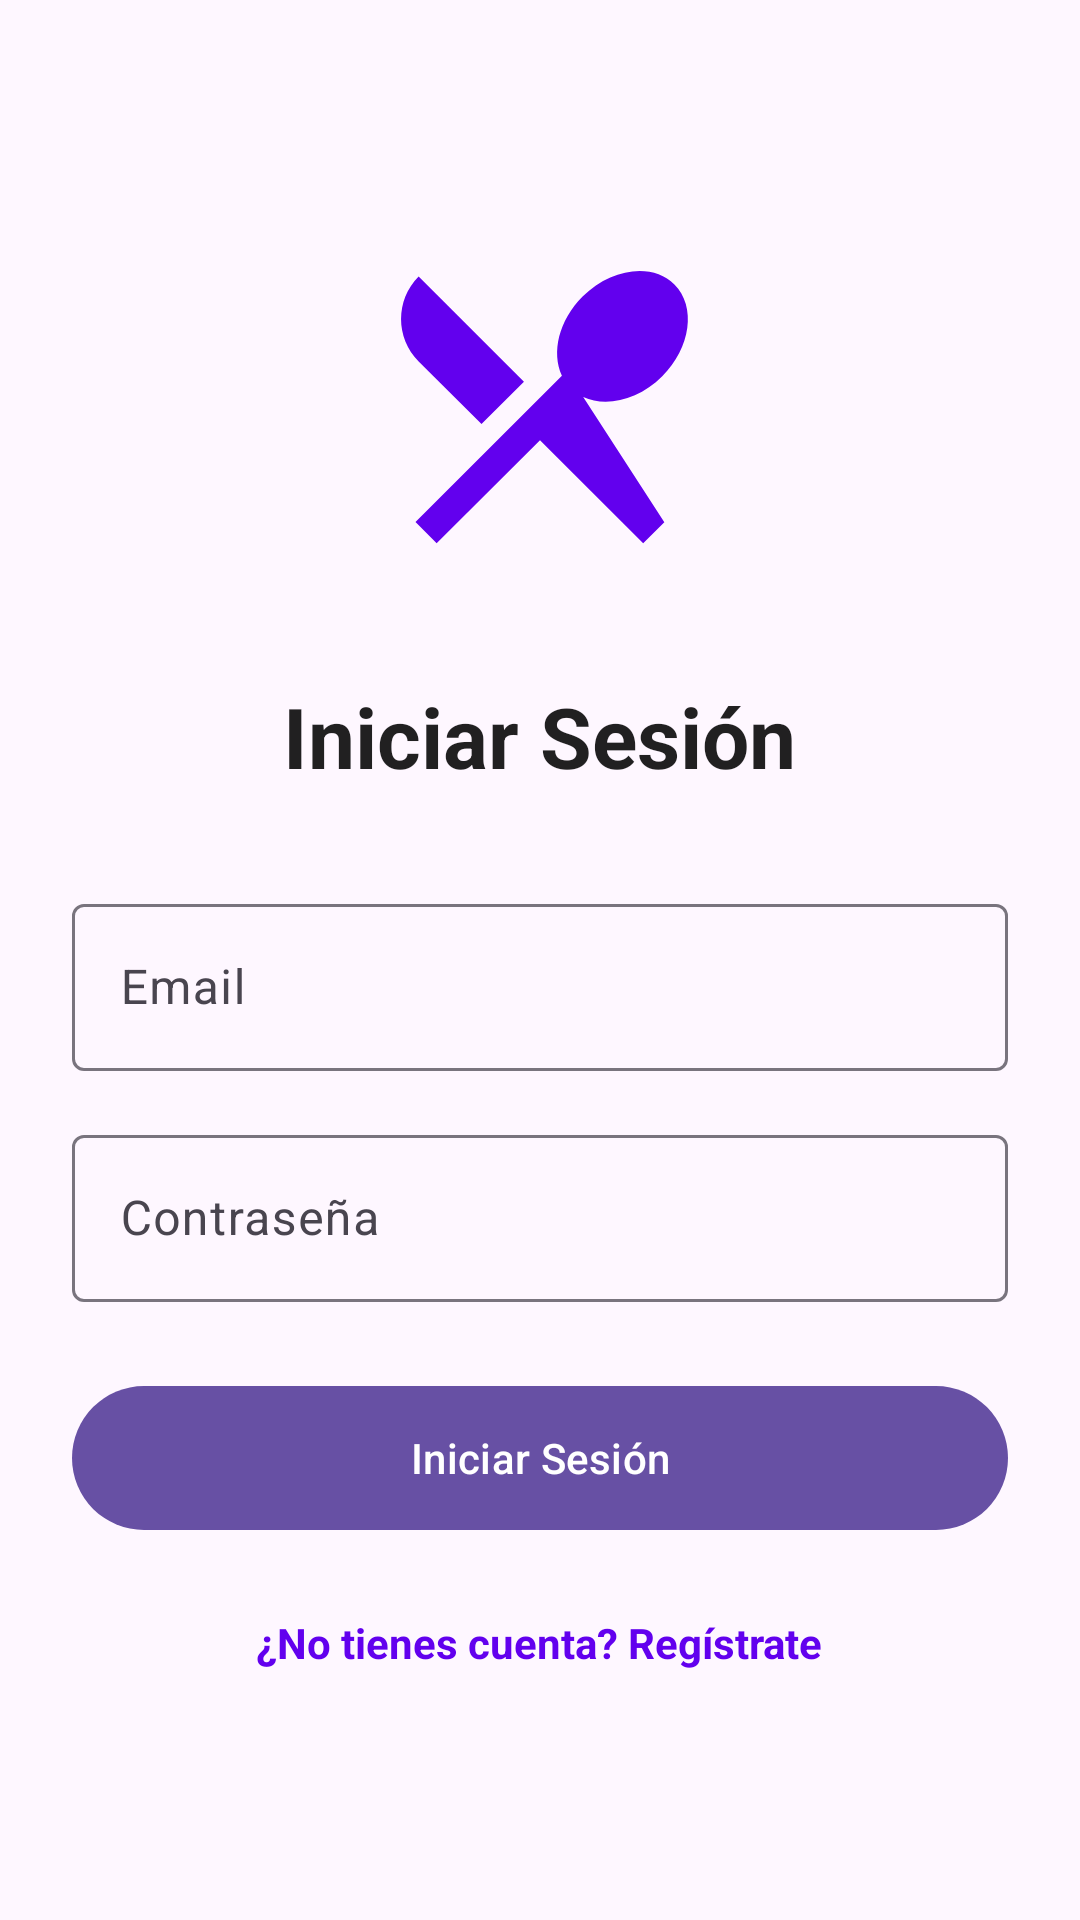

Android layout source for this screen:
<!-- AndroidManifest.xml: application theme Theme.DeliveryAdministration -->
<!-- res/layout/activity_login.xml -->
<LinearLayout xmlns:android="http://schemas.android.com/apk/res/android"
    xmlns:app="http://schemas.android.com/apk/res-auto"
    android:layout_width="match_parent"
    android:layout_height="match_parent"
    android:orientation="vertical"
    android:padding="24dp"
    android:gravity="center">

    <ImageView
        android:layout_width="120dp"
        android:layout_height="120dp"
        android:layout_marginBottom="32dp"
        android:src="@drawable/ic_restaurant_placeholder"
        app:tint="@color/primary_color" />

    <TextView
        android:layout_width="wrap_content"
        android:layout_height="wrap_content"
        android:text="@string/login_title"
        android:textSize="28sp"
        android:textStyle="bold"
        android:textColor="@color/text_primary"
        android:layout_marginBottom="32dp" />

    <com.google.android.material.textfield.TextInputLayout
        android:layout_width="match_parent"
        android:layout_height="wrap_content"
        android:layout_marginBottom="16dp">

        <com.google.android.material.textfield.TextInputEditText
            android:id="@+id/editTextEmail"
            android:layout_width="match_parent"
            android:layout_height="wrap_content"
            android:hint="@string/email"
            android:inputType="textEmailAddress" />

    </com.google.android.material.textfield.TextInputLayout>

    <com.google.android.material.textfield.TextInputLayout
        android:layout_width="match_parent"
        android:layout_height="wrap_content"
        android:layout_marginBottom="24dp">

        <com.google.android.material.textfield.TextInputEditText
            android:id="@+id/editTextPassword"
            android:layout_width="match_parent"
            android:layout_height="wrap_content"
            android:hint="@string/password"
            android:inputType="textPassword" />

    </com.google.android.material.textfield.TextInputLayout>

    <com.google.android.material.button.MaterialButton
        android:id="@+id/buttonLogin"
        android:layout_width="match_parent"
        android:layout_height="56dp"
        android:text="@string/login"
        android:layout_marginBottom="16dp" />

    <TextView
        android:id="@+id/textViewRegister"
        android:layout_width="wrap_content"
        android:layout_height="wrap_content"
        android:text="@string/register_prompt"
        android:textColor="@color/primary_color"
        android:textStyle="bold"
        android:padding="8dp" />

</LinearLayout>
<!-- resources referenced by this layout -->
<resources>
  <color name="primary_color">#FF6200EE</color>
  <color name="text_primary">#DE000000</color>
  <!-- drawable ic_restaurant_placeholder (drawable) -->
  <vector xmlns:android="http://schemas.android.com/apk/res/android"
      android:width="24dp"
      android:height="24dp"
      android:viewportWidth="24"
      android:viewportHeight="24"
      android:tint="@color/text_secondary">
      <path
          android:fillColor="@android:color/white"
          android:pathData="M8.1,13.34l2.83,-2.83L3.91,3.5c-1.56,1.56 -1.56,4.09 0,5.66l4.19,4.18zM14.88,11.53c1.53,0.71 3.68,0.21 5.27,-1.38 1.91,-1.91 2.28,-4.65 0.81,-6.12 -1.46,-1.46 -4.20,-1.10 -6.12,0.81 -1.59,1.59 -2.09,3.74 -1.38,5.27L3.7,19.87l1.41,1.41L12,14.41l6.88,6.88 1.41,-1.41L14.88,11.53z"/>
  </vector>
  <string name="email">Email</string>
  <string name="login">Iniciar Sesión</string>
  <string name="login_title">Iniciar Sesión</string>
  <string name="password">Contraseña</string>
  <string name="register_prompt">¿No tienes cuenta? Regístrate</string>
  <style name="Theme.DeliveryAdministration" parent="Base.Theme.DeliveryAdministration" />
  <color name="text_secondary">#99000000</color>
  <style name="Base.Theme.DeliveryAdministration" parent="Theme.Material3.DayNight.NoActionBar">
          
          
      </style>
</resources>
